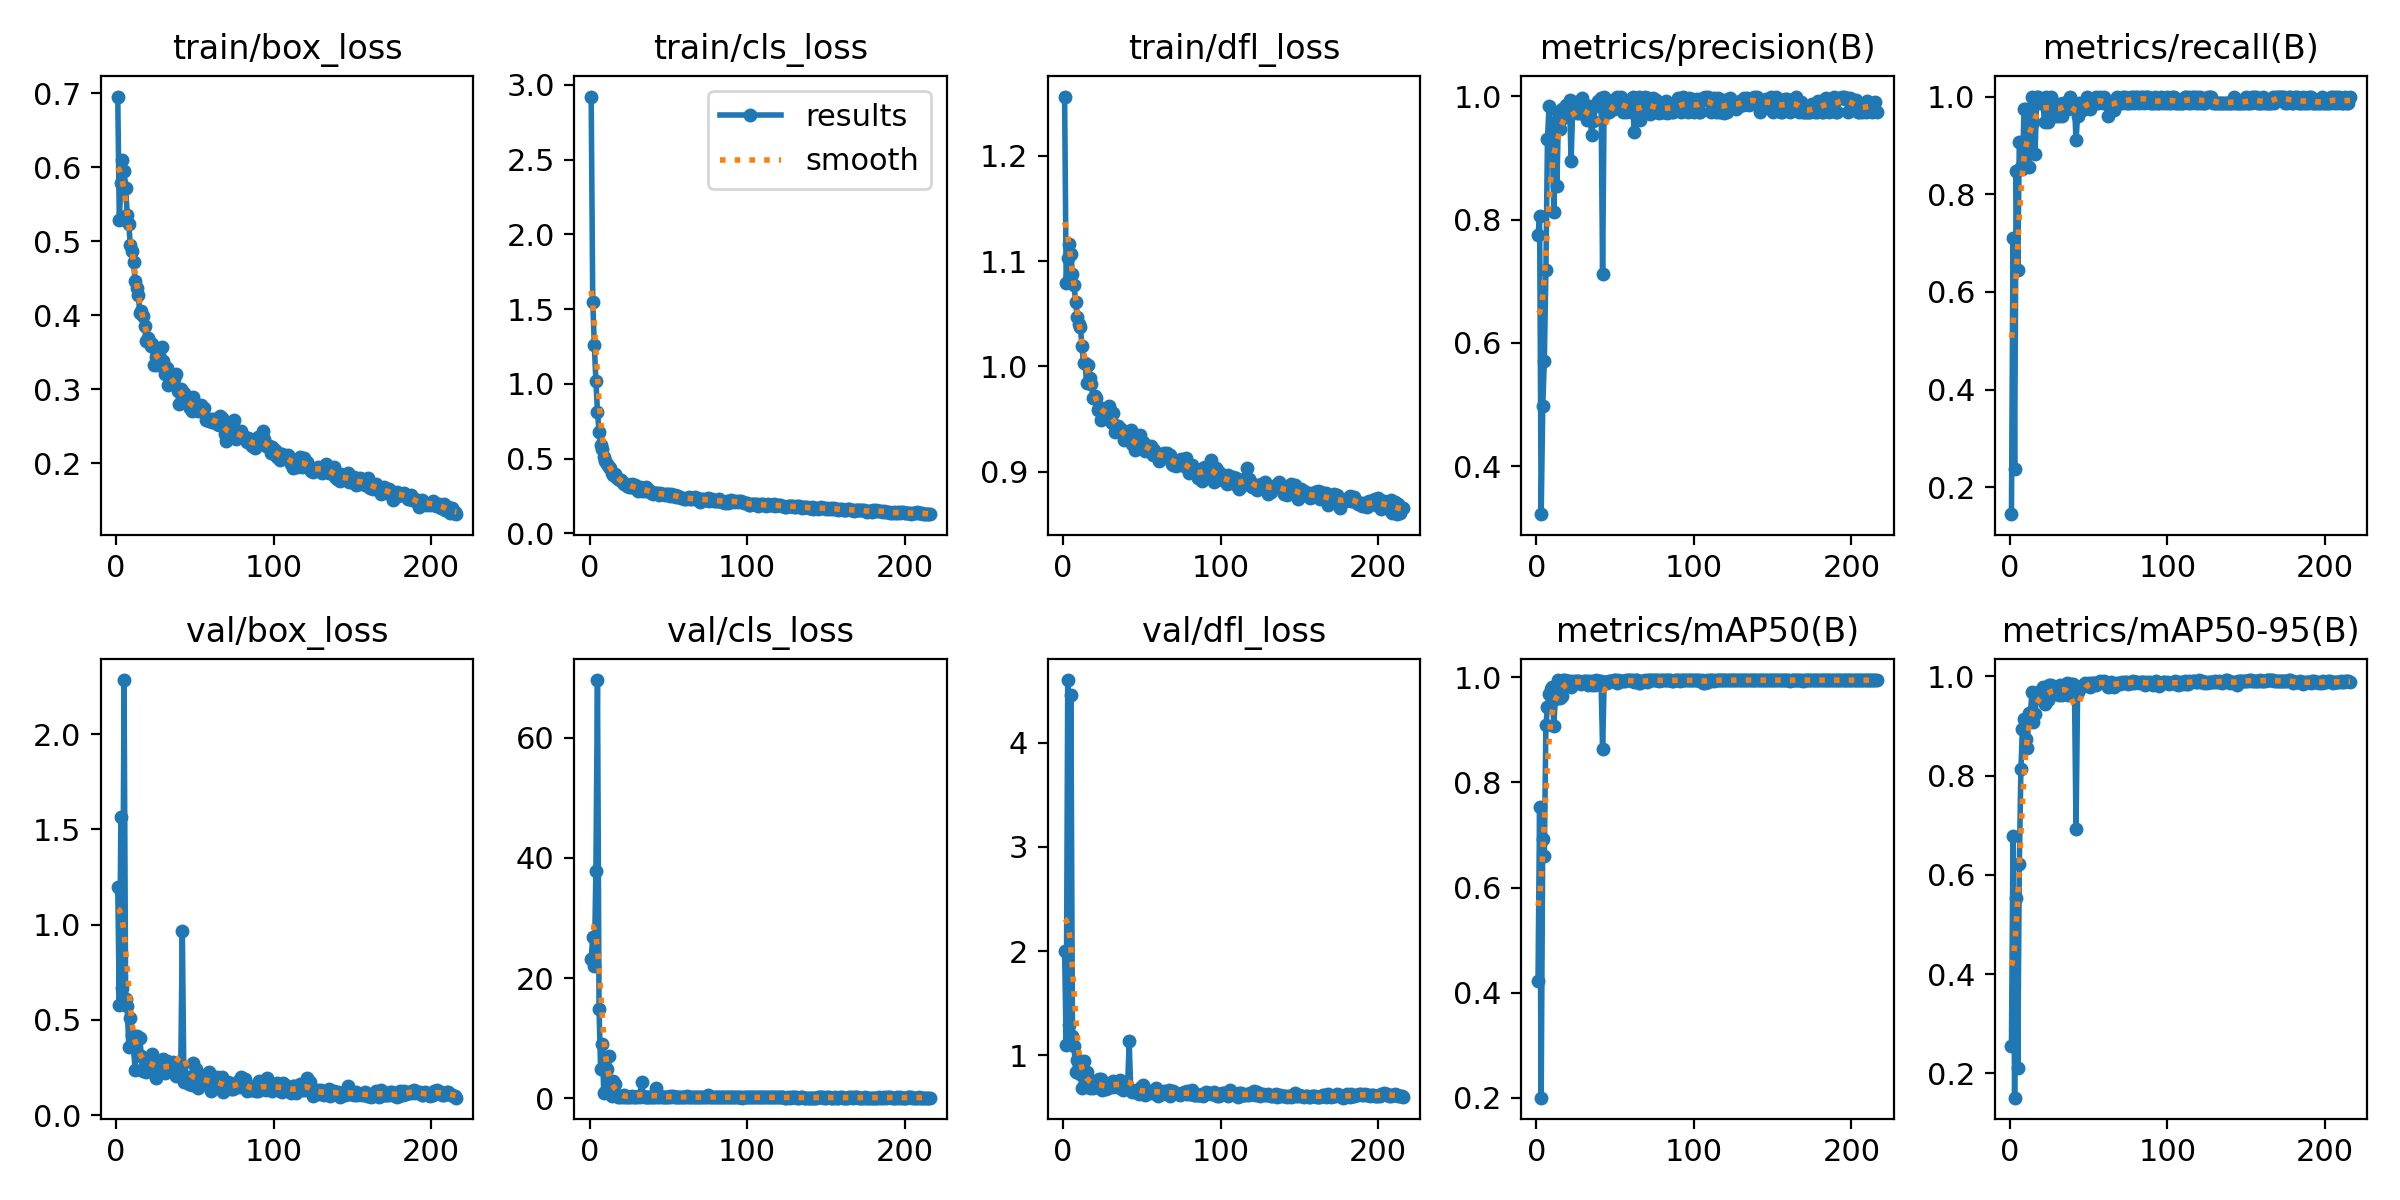

The file beside this chart, header and first rows:
epoch, train/box_loss, train/cls_loss, train/dfl_loss, metrics/precision(B), metrics/recall(B), metrics/mAP50(B), metrics/mAP50-95(B), val/box_loss, val/cls_loss, val/dfl_loss, lr/pg0, lr/pg1, lr/pg2
1, 0.6958, 2.923, 1.256, 0.7755, 0.1447, 0.4221, 0.2551, 1.198, 23.12, 1.997, 0.0005, 0.0005, 0.0005
2, 0.5285, 1.55, 1.079, 0.8062, 0.7105, 0.7529, 0.6781, 0.5782, 26.9, 1.102, 0.001016, 0.001016, 0.001016
3, 0.5784, 1.258, 1.103, 0.3224, 0.2379, 0.2, 0.1509, 1.565, 22.07, 4.603, 0.001528, 0.001528, 0.001528
4, 0.6099, 1.02, 1.116, 0.4975, 0.8469, 0.6931, 0.5533, 0.6655, 37.86, 1.291, 0.001976, 0.001976, 0.001976
5, 0.5951, 0.8135, 1.106, 0.571, 0.6447, 0.6605, 0.2099, 2.284, 69.6, 4.461, 0.001976, 0.001976, 0.001976
6, 0.5725, 0.6767, 1.088, 0.7183, 0.9059, 0.9089, 0.6229, 0.611, 14.87, 1.18, 0.001968, 0.001968, 0.001968
7, 0.536, 0.5938, 1.077, 0.9302, 0.8553, 0.943, 0.813, 0.5736, 4.788, 1.083, 0.00196, 0.00196, 0.00196
8, 0.5233, 0.5647, 1.061, 0.9848, 0.8521, 0.9679, 0.8941, 0.3578, 9.058, 0.8426, 0.001953, 0.001953, 0.001953
9, 0.4945, 0.5076, 1.047, 0.9356, 0.9737, 0.9782, 0.9139, 0.5097, 0.8471, 0.9549, 0.001945, 0.001945, 0.001945
10, 0.4863, 0.4821, 1.04, 0.9427, 0.9737, 0.9809, 0.8742, 0.4214, 1.079, 0.8772, 0.001937, 0.001937, 0.001937
11, 0.4724, 0.4651, 1.038, 0.813, 0.858, 0.9081, 0.8556, 0.3684, 4.936, 0.8192, 0.001929, 0.001929, 0.001929
12, 0.4459, 0.446, 1.02, 0.9581, 0.8553, 0.9595, 0.9273, 0.235, 7.001, 0.6854, 0.001921, 0.001921, 0.001921
13, 0.4375, 0.4345, 1.003, 0.8537, 0.9474, 0.9617, 0.9237, 0.4145, 1.544, 0.9425, 0.001913, 0.001913, 0.001913
14, 0.428, 0.4045, 1.003, 0.9743, 0.9991, 0.9942, 0.9683, 0.3138, 0.3556, 0.7575, 0.001905, 0.001905, 0.001905
15, 0.4034, 0.3902, 0.9839, 0.9475, 0.9474, 0.9606, 0.9076, 0.4053, 2.814, 0.8353, 0.001897, 0.001897, 0.001897
16, 0.406, 0.3989, 1.002, 0.9795, 0.8816, 0.9637, 0.9247, 0.3097, 2.296, 0.7376, 0.001889, 0.001889, 0.001889
17, 0.3983, 0.3799, 0.9892, 0.9654, 1, 0.9945, 0.9621, 0.233, 0.4726, 0.6853, 0.001881, 0.001881, 0.001881
18, 0.3857, 0.3622, 0.9829, 0.9743, 0.9982, 0.9946, 0.9679, 0.2584, 0.2519, 0.7276, 0.001873, 0.001873, 0.001873
19, 0.3655, 0.3564, 0.9701, 0.9865, 0.9868, 0.99, 0.9615, 0.2248, 0.2705, 0.6816, 0.001865, 0.001865, 0.001865
20, 0.3694, 0.3561, 0.9722, 0.9673, 0.9868, 0.993, 0.9564, 0.2884, 0.3602, 0.7524, 0.001857, 0.001857, 0.001857
21, 0.3653, 0.3348, 0.9704, 0.9939, 0.9868, 0.9937, 0.9781, 0.2936, 0.2418, 0.7202, 0.00185, 0.00185, 0.00185
22, 0.3577, 0.3298, 0.9583, 0.8943, 0.9474, 0.9826, 0.9449, 0.2615, 0.5458, 0.6935, 0.001842, 0.001842, 0.001842
23, 0.3617, 0.3329, 0.9616, 0.9808, 1, 0.9936, 0.9609, 0.3202, 0.2748, 0.7682, 0.001834, 0.001834, 0.001834
24, 0.3332, 0.3133, 0.9492, 0.9873, 0.9474, 0.9909, 0.952, 0.2854, 0.2596, 0.766, 0.001826, 0.001826, 0.001826
25, 0.3435, 0.3129, 0.9594, 0.9904, 0.9737, 0.9936, 0.9829, 0.1955, 0.191, 0.6667, 0.001818, 0.001818, 0.001818
26, 0.3323, 0.3134, 0.9509, 0.9726, 1, 0.9932, 0.9833, 0.249, 0.207, 0.692, 0.00181, 0.00181, 0.00181
27, 0.3461, 0.3319, 0.9596, 0.9728, 0.9868, 0.9923, 0.9705, 0.2258, 0.3912, 0.6716, 0.001802, 0.001802, 0.001802
28, 0.3383, 0.3051, 0.9557, 0.9736, 0.9868, 0.987, 0.9647, 0.2519, 0.2611, 0.6814, 0.001794, 0.001794, 0.001794
29, 0.3575, 0.3235, 0.9625, 0.9963, 0.9605, 0.9919, 0.9774, 0.2353, 0.1893, 0.6899, 0.001786, 0.001786, 0.001786
30, 0.3383, 0.3039, 0.9584, 0.9866, 0.972, 0.9924, 0.9697, 0.2918, 0.2662, 0.7355, 0.001778, 0.001778, 0.001778
31, 0.3211, 0.2859, 0.9462, 0.9701, 0.9605, 0.9925, 0.9631, 0.2226, 0.3064, 0.6917, 0.00177, 0.00177, 0.00177
32, 0.3292, 0.3086, 0.9558, 0.9615, 0.9853, 0.9932, 0.9835, 0.2818, 0.2558, 0.7474, 0.001762, 0.001762, 0.001762
33, 0.3053, 0.2852, 0.9381, 0.9849, 0.9605, 0.9856, 0.9624, 0.2565, 2.651, 0.7331, 0.001754, 0.001754, 0.001754
34, 0.3139, 0.2865, 0.9438, 0.9738, 0.9868, 0.9927, 0.9816, 0.2378, 0.2928, 0.6964, 0.001747, 0.001747, 0.001747
35, 0.3086, 0.2844, 0.9437, 0.9375, 0.9867, 0.9853, 0.9724, 0.2682, 0.2555, 0.7293, 0.001739, 0.001739, 0.001739
36, 0.318, 0.3108, 0.9404, 0.9595, 0.9868, 0.9928, 0.986, 0.2809, 0.24, 0.7607, 0.001731, 0.001731, 0.001731
37, 0.3132, 0.2896, 0.941, 0.9836, 0.9737, 0.9862, 0.9619, 0.2383, 0.2318, 0.6824, 0.001723, 0.001723, 0.001723
38, 0.3201, 0.288, 0.9369, 0.987, 0.9987, 0.9941, 0.9822, 0.2032, 0.1651, 0.6608, 0.001715, 0.001715, 0.001715
39, 0.2972, 0.2669, 0.9304, 0.9929, 0.9868, 0.9928, 0.985, 0.2137, 0.2094, 0.6841, 0.001707, 0.001707, 0.001707
40, 0.2803, 0.2657, 0.9308, 0.9849, 0.9868, 0.994, 0.9846, 0.2591, 0.2282, 0.7367, 0.001699, 0.001699, 0.001699
41, 0.2997, 0.2706, 0.9339, 0.9976, 0.9868, 0.9931, 0.9784, 0.2399, 0.2521, 0.6928, 0.001691, 0.001691, 0.001691
42, 0.2959, 0.2713, 0.9321, 0.7119, 0.9106, 0.8638, 0.6916, 0.9687, 1.733, 1.134, 0.001683, 0.001683, 0.001683
43, 0.2946, 0.2667, 0.9396, 0.9986, 0.9605, 0.992, 0.9691, 0.1741, 0.2361, 0.6631, 0.001675, 0.001675, 0.001675
44, 0.2851, 0.2574, 0.9263, 0.9729, 0.9868, 0.9911, 0.9756, 0.1799, 0.2015, 0.6481, 0.001667, 0.001667, 0.001667
45, 0.2838, 0.2672, 0.9287, 0.9857, 0.9737, 0.9886, 0.9788, 0.1932, 0.3582, 0.6602, 0.001659, 0.001659, 0.001659
46, 0.2766, 0.2635, 0.921, 0.9737, 0.9731, 0.9928, 0.9801, 0.1614, 0.2131, 0.6438, 0.001651, 0.001651, 0.001651
47, 0.2748, 0.2659, 0.9239, 0.9863, 0.9737, 0.9937, 0.9827, 0.1977, 0.2117, 0.6534, 0.001644, 0.001644, 0.001644
48, 0.271, 0.2564, 0.9225, 0.9859, 0.9868, 0.9936, 0.9865, 0.1557, 0.1608, 0.6294, 0.001636, 0.001636, 0.001636
49, 0.2887, 0.265, 0.9347, 0.9785, 1, 0.9947, 0.9828, 0.2734, 0.2375, 0.6879, 0.001628, 0.001628, 0.001628
50, 0.2741, 0.262, 0.9245, 0.9962, 0.9868, 0.9947, 0.9875, 0.1573, 0.1776, 0.6361, 0.00162, 0.00162, 0.00162
51, 0.2787, 0.2519, 0.9278, 0.9989, 0.9737, 0.9898, 0.9789, 0.2424, 0.3104, 0.709, 0.001612, 0.001612, 0.001612
52, 0.2705, 0.2606, 0.9199, 0.9819, 0.9868, 0.9946, 0.9872, 0.1446, 0.1636, 0.6174, 0.001604, 0.001604, 0.001604
53, 0.2729, 0.2524, 0.9239, 0.9927, 0.9868, 0.9937, 0.9865, 0.2103, 0.3885, 0.6603, 0.001596, 0.001596, 0.001596
54, 0.2792, 0.2592, 0.9242, 0.9991, 0.9868, 0.993, 0.9859, 0.1855, 0.1806, 0.6543, 0.001588, 0.001588, 0.001588
55, 0.2739, 0.2461, 0.9212, 0.9737, 1, 0.9936, 0.9831, 0.1932, 0.2357, 0.6458, 0.00158, 0.00158, 0.00158
56, 0.2739, 0.2484, 0.9244, 0.9842, 0.9868, 0.9933, 0.9878, 0.1688, 0.1987, 0.6356, 0.001572, 0.001572, 0.001572
57, 0.2588, 0.2462, 0.9159, 0.9743, 1, 0.9946, 0.99, 0.1929, 0.2044, 0.6565, 0.001564, 0.001564, 0.001564
58, 0.2592, 0.2352, 0.9202, 0.987, 0.9964, 0.9949, 0.9889, 0.1764, 0.1595, 0.6553, 0.001556, 0.001556, 0.001556
59, 0.2568, 0.2382, 0.916, 0.9855, 0.9868, 0.9945, 0.9879, 0.226, 0.2114, 0.6841, 0.001549, 0.001549, 0.001549
60, 0.259, 0.2319, 0.9163, 0.9744, 0.9998, 0.9945, 0.9916, 0.1245, 0.1143, 0.6088, 0.001541, 0.001541, 0.001541
... 156 more rows
